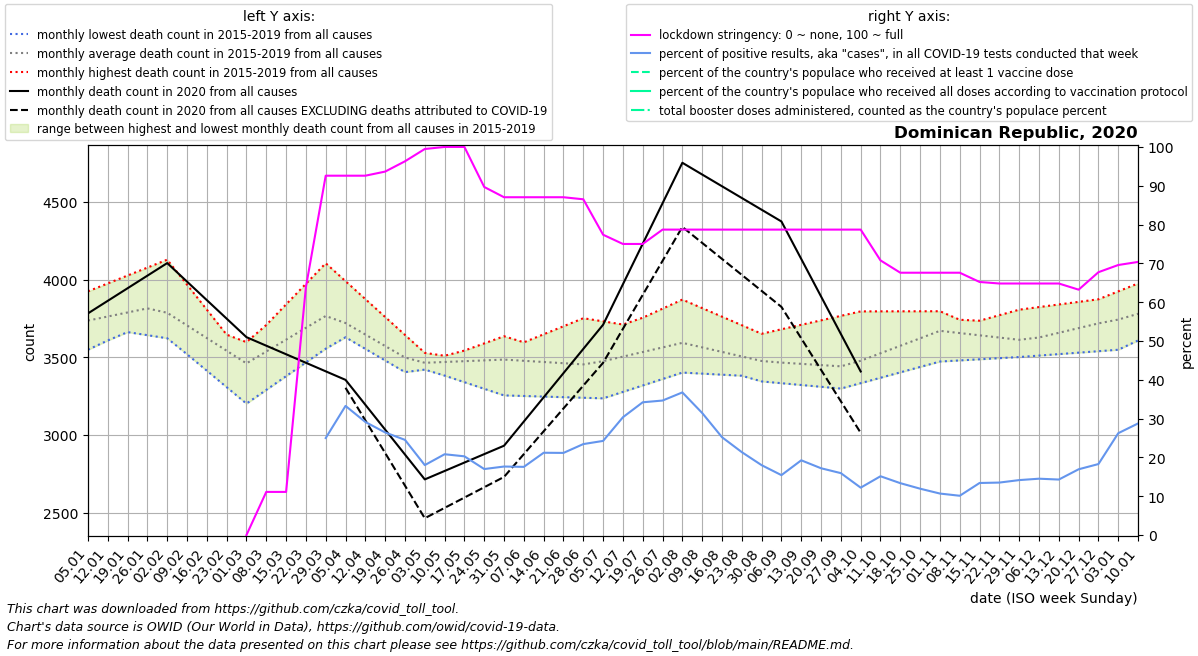

The file beside this chart, header and first rows:
date, location, time_unit, time, deaths_2010_all_ages, deaths_2011_all_ages, deaths_2012_all_ages, deaths_2013_all_ages, deaths_2014_all_ages, deaths_2015_all_ages, deaths_2016_all_ages, deaths_2017_all_ages, deaths_2018_all_ages, deaths_2019_all_ages, deaths_2020_all_ages, deaths_2021_all_ages, deaths_2022_all_ages, new_deaths, new_cases_smoothed, new_tests_smoothed, stringency_index, people_vaccinated, people_fully_vaccinated, total_boosters
2020-01-05, Dominican Republic, monthly, 1, , , , , , , 3771, 3925, 3702, 3549, 3783, , , , , , , , , 
2020-01-12, Dominican Republic, monthly, 2, , , , , , , 3784, 3976, 3682, 3609, 3864, , , , , , , , , 
2020-01-19, Dominican Republic, monthly, 3, , , , , , , 3798, 4027, 3663, 3668, 3945, , , , , , , , , 
2020-01-26, Dominican Republic, monthly, 4, , , , , , , 3812, 4078, 3643, 3728, 4026, , , , , , , , , 
2020-02-02, Dominican Republic, monthly, 5, , , , , , 3626, 3769, 4129, 3623, 3788, 4107, , , , , , , , , 
2020-02-09, Dominican Republic, monthly, 6, , , , , , 3520, 3726, 3968, 3611, 3702, 3988, , , , , , , , , 
2020-02-16, Dominican Republic, monthly, 7, , , , , , 3414, 3684, 3807, 3600, 3616, 3868, , , , , , , , , 
2020-02-23, Dominican Republic, monthly, 8, , , , , , 3308, 3641, 3646, 3588, 3531, 3749, , , , , , , , , 
2020-03-01, Dominican Republic, monthly, 9, , , , , , 3202, 3598, 3485, 3576, 3445, 3630, , , , , , 0.0, , , 
2020-03-08, Dominican Republic, monthly, 10, , , , , , 3290, 3637, 3540, 3708, 3512, 3575, , , , 0.381, , 11.11, , , 
2020-03-15, Dominican Republic, monthly, 11, , , , , , 3379, 3676, 3594, 3841, 3578, 3520, , , , 0.6937, , 11.11, , , 
2020-03-22, Dominican Republic, monthly, 12, , , , , , 3467, 3715, 3649, 3974, 3645, 3465, , , , 8.694, , 63.89, , , 
2020-03-29, Dominican Republic, monthly, 13, , , , , , 3556, 3754, 3704, 4106, 3712, 3410, , , , 63.73, 255.0, 92.59, , , 
2020-04-05, Dominican Republic, monthly, 14, , , , , , 3644, 3687, 3629, 3991, 3654, 3355, , , 51.0, 118.3, 355.7, 92.59, , , 
2020-04-12, Dominican Republic, monthly, 15, , , , , , 3589, 3620, 3554, 3875, 3596, 3195, , , 100.8, 146.8, 504.0, 92.59, , , 
2020-04-19, Dominican Republic, monthly, 16, , , , , , 3534, 3554, 3480, 3760, 3537, 3034, , , 150.5, 211.7, 801.0, 93.65, , , 
2020-04-26, Dominican Republic, monthly, 17, , , , , , 3480, 3487, 3405, 3644, 3479, 2874, , , 200.2, 238.7, 973.6, 96.3, , , 
2020-05-03, Dominican Republic, monthly, 18, , , , , , 3425, 3499, 3451, 3529, 3421, 2714, , , 250.0, 214.1, 1188, 99.47, , , 
2020-05-10, Dominican Republic, monthly, 19, , , , , , 3382, 3510, 3497, 3494, 3466, 2768, , , 237.8, 307.5, 1477, 100.0, , , 
2020-05-17, Dominican Republic, monthly, 20, , , , , , 3340, 3522, 3544, 3460, 3511, 2822, , , 225.5, 326.3, 1609, 100.0, , , 
2020-05-24, Dominican Republic, monthly, 21, , , , , , 3298, 3533, 3590, 3426, 3556, 2877, , , 213.2, 328.2, 1930, 89.69, , , 
2020-05-31, Dominican Republic, monthly, 22, , , , , , 3255, 3545, 3636, 3391, 3601, 2931, , , 201.0, 337.9, 1915, 87.04, , , 
2020-06-07, Dominican Republic, monthly, 23, , , , , , 3251, 3597, 3578, 3368, 3596, 3087, , , 209.8, 333.3, 1898, 87.04, , , 
2020-06-14, Dominican Republic, monthly, 24, , , , , , 3247, 3648, 3519, 3345, 3590, 3243, , , 218.6, 431.5, 2035, 87.04, , , 
2020-06-21, Dominican Republic, monthly, 25, , , , , , 3244, 3700, 3460, 3322, 3585, 3398, , , 227.4, 467.4, 2209, 87.04, , , 
2020-06-28, Dominican Republic, monthly, 26, , , , , , 3240, 3752, 3402, 3299, 3580, 3554, , , 236.2, 645, 2752, 86.51, , , 
2020-07-05, Dominican Republic, monthly, 27, , , , , , 3236, 3732, 3429, 3341, 3638, 3710, , , 245.0, 732.5, 3020, 77.38, , , 
2020-07-12, Dominican Republic, monthly, 28, , , , , , 3278, 3712, 3455, 3382, 3697, 3971, , , 287.0, 934.1, 3078, 75.0, , , 
2020-07-19, Dominican Republic, monthly, 29, , , , , , 3319, 3691, 3482, 3424, 3755, 4232, , , 329.0, 1147, 3354, 75.0, , , 
2020-07-26, Dominican Republic, monthly, 30, , , , , , 3360, 3671, 3508, 3465, 3814, 4492, , , 371.0, 1277, 3685, 78.7, , , 
2020-08-02, Dominican Republic, monthly, 31, , , , , , 3402, 3651, 3535, 3507, 3872, 4753, , , 413.0, 1448, 3941, 78.7, , , 
2020-08-09, Dominican Republic, monthly, 32, , , , , , 3395, 3631, 3511, 3466, 3817, 4677, , , 440.4, 1216, 3866, 78.7, , , 
2020-08-16, Dominican Republic, monthly, 33, , , , , , 3388, 3611, 3488, 3426, 3762, 4602, , , 467.8, 968.7, 3843, 78.7, , , 
2020-08-23, Dominican Republic, monthly, 34, , , , , , 3382, 3591, 3464, 3386, 3707, 4526, , , 495.2, 801.9, 3754, 78.7, , , 
2020-08-30, Dominican Republic, monthly, 35, , , , , , 3375, 3571, 3440, 3345, 3652, 4451, , , 522.6, 573.9, 3188, 78.7, , , 
2020-09-06, Dominican Republic, monthly, 36, , , , , , 3368, 3532, 3416, 3334, 3681, 4375, , , 550.0, 530.2, 3436, 78.7, , , 
2020-09-13, Dominican Republic, monthly, 37, , , , , , 3374, 3494, 3392, 3322, 3710, 4134, , , 511.2, 713.8, 3707, 78.7, , , 
2020-09-20, Dominican Republic, monthly, 38, , , , , , 3379, 3456, 3367, 3310, 3738, 3892, , , 472.5, 645.4, 3751, 78.7, , , 
2020-09-27, Dominican Republic, monthly, 39, , , , , , 3384, 3417, 3343, 3299, 3767, 3650, , , 433.8, 562.4, 3527, 78.7, , , 
2020-10-04, Dominican Republic, monthly, 40, , , , , , 3390, 3467, 3404, 3334, 3796, 3409, , , 395.0, 396.1, 3245, 78.7, , , 
2020-10-11, Dominican Republic, monthly, 41, , , , , , 3486, 3516, 3465, 3369, 3796, , , , 331.2, 553.8, 3656, 70.76, , , 
2020-10-18, Dominican Republic, monthly, 42, , , , , , 3581, 3566, 3525, 3403, 3796, , , , 267.5, 467.5, 3498, 67.59, , , 
2020-10-25, Dominican Republic, monthly, 43, , , , , , 3676, 3615, 3586, 3438, 3797, , , , 203.8, 408.7, 3424, 67.59, , , 
2020-11-01, Dominican Republic, monthly, 44, , , , , , 3772, 3665, 3647, 3473, 3797, , , , 140.0, 442.6, 4141, 67.59, , , 
2020-11-08, Dominican Republic, monthly, 45, , , , , , 3736, 3700, 3623, 3480, 3742, , , , 129.2, 401.1, 3963, 67.59, , , 
2020-11-15, Dominican Republic, monthly, 46, , , , , , 3700, 3736, 3599, 3488, 3687, , , , 118.4, 458.6, 3420, 65.21, , , 
2020-11-22, Dominican Republic, monthly, 47, , , , , , 3664, 3772, 3575, 3495, 3632, , , , 107.6, 593.2, 4389, 64.81, , , 
2020-11-29, Dominican Republic, monthly, 48, , , , , , 3628, 3807, 3551, 3502, 3577, , , , 96.8, 672.6, 4752, 64.81, , , 
2020-12-06, Dominican Republic, monthly, 49, , , , , , 3592, 3824, 3594, 3511, 3618, , , , 86.0, 737.2, 5079, 64.81, , , 
2020-12-13, Dominican Republic, monthly, 50, , , , , , 3633, 3840, 3636, 3521, 3659, , , , 85.25, 797.9, 5581, 64.81, , , 
2020-12-20, Dominican Republic, monthly, 51, , , , , , 3674, 3857, 3679, 3530, 3701, , , , 84.5, 834.1, 4923, 63.22, , , 
2020-12-27, Dominican Republic, monthly, 52, , , , , , 3716, 3874, 3722, 3540, 3742, , , , 83.75, 910.6, 4979, 67.73, , , 
2021-01-03, Dominican Republic, monthly, 53, , , , , , 3757, 3925, 3702, 3549, 3783, , , , 83.0, 973, 3708, 69.58, , , 
2021-01-10, Dominican Republic, monthly, 1, , , , , , 3771, 3976, 3682, 3609, 3864, , , , 125.2, 1058, 3679, 70.37, , , 
